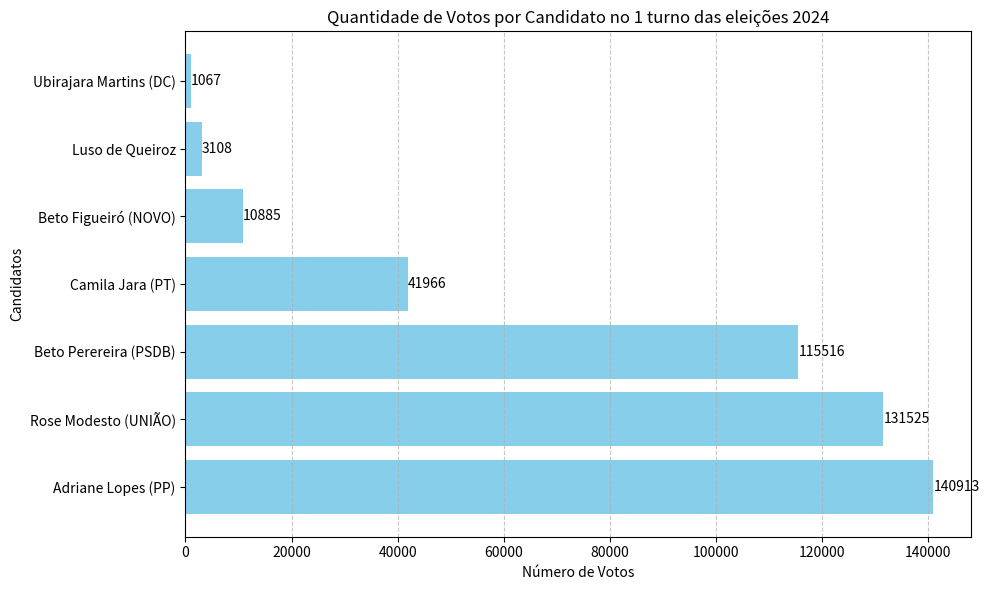

Reproduce this figure in Python.
import matplotlib.pyplot as plt 

candidatos = [
    'Adriane Lopes (PP)',
    'Rose Modesto (UNIÃO)',
    'Beto Perereira (PSDB)',
    'Camila Jara (PT)',
    'Beto Figueiró (NOVO)',
    'Luso de Queiroz',
    'Ubirajara Martins (DC)'
]

votos = [140913, 131525, 115516, 41966, 10885,3108, 1067]

plt.figure(figsize=(10,6))
plt.barh(candidatos, votos, color='skyblue')
plt.xlabel('Número de Votos')
plt.ylabel('Candidatos')
plt.title("Quantidade de Votos por Candidato no 1 turno das eleições 2024")
plt.grid(axis='x', linestyle= '--', alpha=0.7)


for index, value in enumerate(votos):
    plt.text(value, index, f'{value}', va='center', ha='left')

plt.tight_layout() 
plt.show()
